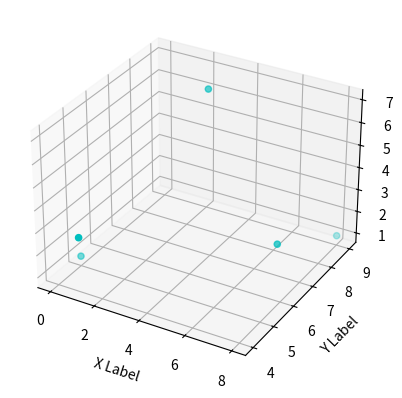

Recreate this plot in Python.
from mpl_toolkits.mplot3d import Axes3D
import matplotlib.pyplot as plt
import numpy as np

fig = plt.figure()
ax = fig.add_subplot(111, projection = '3d')

X = [0, 1, 7, 3, 8]
Y = [5, 4, 7, 8, 9]
Z = [1, 3, 2, 7, 1]

ax.set_xlabel('X Label')
ax.set_ylabel('Y Label')
ax.set_zlabel('Z Label')

ax.scatter(X, Y, Z, c = 'c', marker = 'o')
plt.show()
